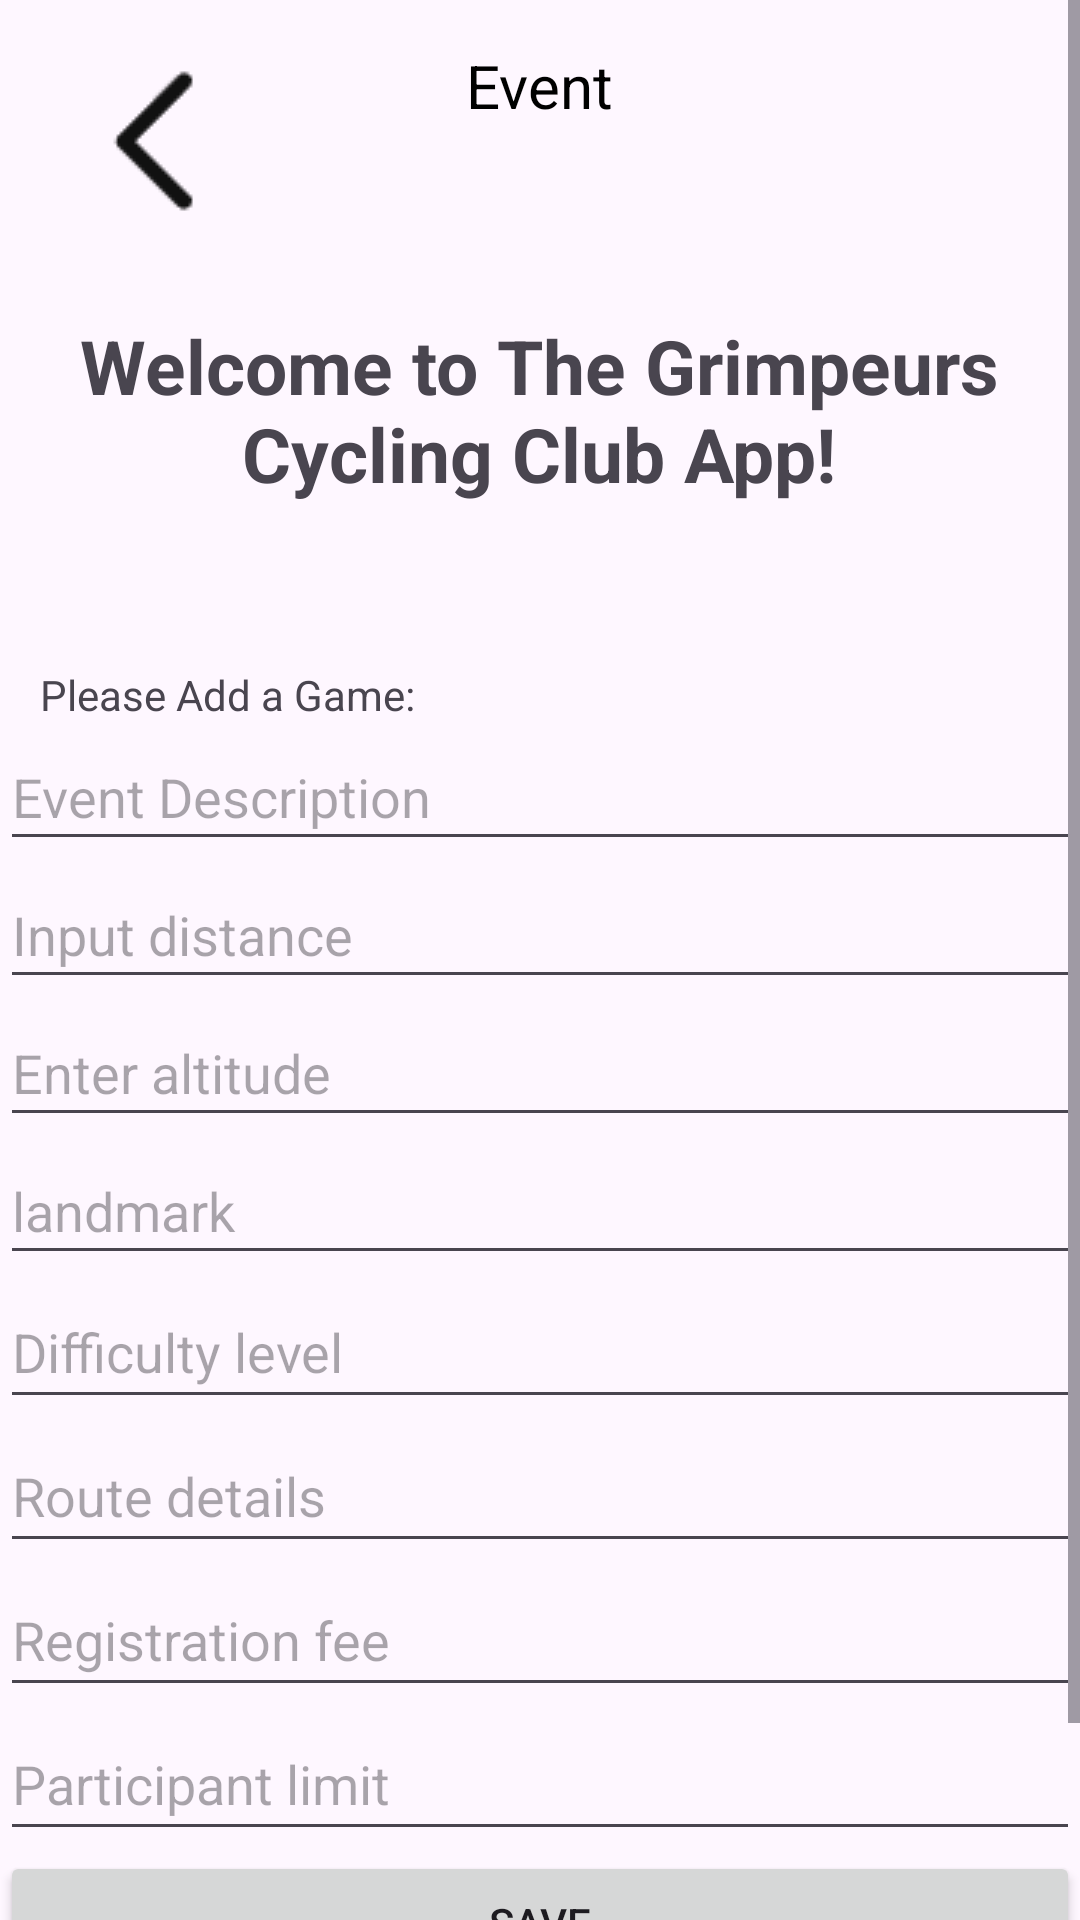

Here is an Android app screen rendered from its layout file. Give the layout XML and the strings, colors and styles it references.
<!-- AndroidManifest.xml: application theme Base.Theme.Project31 -->
<!-- res/layout/club_add_activity.xml -->
<?xml version="1.0" encoding="utf-8"?>
<ScrollView xmlns:android="http://schemas.android.com/apk/res/android"
    xmlns:app="http://schemas.android.com/apk/res-auto"
    xmlns:tools="http://schemas.android.com/tools"
    android:layout_width="match_parent"
    android:layout_height="match_parent"
    android:fillViewport="true">
    <LinearLayout
        android:layout_width="match_parent"
        android:layout_height="match_parent"
        android:orientation="vertical"
        android:gravity="center"
        tools:context=".MainActivity">

        <RelativeLayout
            android:layout_width="match_parent"
            android:layout_height="wrap_content">
            <ImageView
                android:paddingLeft="10dp"
                android:paddingRight="10dp"
                android:id="@+id/back"
                android:layout_alignTop="@id/tt"
                android:layout_width="wrap_content"
                android:layout_height="wrap_content"
                android:layout_marginLeft="10dp"
                android:src="@mipmap/back"/>


            <TextView
                android:layout_centerHorizontal="true"
                android:layout_marginTop="15dp"
                android:textSize="20sp"
                android:text="Event"
                android:textColor="#000"
                android:layout_width="wrap_content"
                android:layout_height="wrap_content"
                android:id="@+id/tt"/>

            <ImageView
                android:paddingLeft="10dp"
                android:paddingRight="10dp"
                android:id="@+id/setting"
                android:visibility="gone"
                android:layout_alignTop="@id/tt"
                android:layout_width="wrap_content"
                android:layout_height="wrap_content"
                android:layout_alignParentRight="true"
                android:src="@mipmap/setting"/>
        </RelativeLayout>
        <TextView
            android:id="@+id/welcomeBanner"
            android:layout_width="333dp"
            android:layout_height="115dp"
            android:layout_gravity="center"
            android:gravity="center"
            android:text="@string/welcome"
            android:textSize="25sp"
            android:textStyle="bold" />

        <TextView
            android:visibility="gone"
            android:id="@+id/textView"
            android:layout_width="wrap_content"
            android:layout_height="wrap_content"
            android:text="@string/loggedInAs" />

        <TextView
            android:visibility="gone"
            android:id="@+id/user_details"
            android:layout_width="wrap_content"
            android:layout_height="wrap_content"
            android:text="@string/loadingString" />

        <TextView
            android:visibility="gone"
            android:id="@+id/textView2"
            android:layout_width="wrap_content"
            android:layout_height="wrap_content"
            android:text="@string/roleIs" />

        <TextView
            android:visibility="gone"
            android:id="@+id/role"
            android:layout_width="wrap_content"
            android:layout_height="wrap_content"
            android:text="@string/loadingString" />

        <Space
            android:layout_width="match_parent"
            android:layout_height="28sp" />

        <TextView
            android:id="@+id/main_page"
            android:layout_width="333dp"
            android:layout_height="wrap_content"
            android:text="Please Add a Game:" />

        <EditText
            android:id="@+id/editTextDescription"
            android:layout_width="match_parent"
            android:layout_height="46dp"
            android:hint="Event Description" />

        <EditText
            android:id="@+id/editTextAge"
            android:layout_width="match_parent"
            android:layout_height="46dp"
            android:hint="Input distance" />

        <EditText
            android:id="@+id/editTextDistance"
            android:layout_width="match_parent"
            android:layout_height="46dp"
            android:hint="Enter altitude" />

        <EditText
            android:id="@+id/editTextLevel"
            android:layout_width="match_parent"
            android:layout_height="46dp"
            android:hint="landmark" />

        <EditText
            android:id="@+id/editTextSafety"
            android:layout_width="match_parent"
            android:layout_height="48dp"
            android:hint="Difficulty level" />

        <EditText
            android:id="@+id/editTextConditions"
            android:layout_width="match_parent"
            android:layout_height="48dp"
            android:hint="Route details" />

        <EditText
            android:id="@+id/editTextElevation"
            android:layout_width="match_parent"
            android:layout_height="48dp"
            android:hint="Registration fee" />

        <EditText
            android:inputType="number"
            android:id="@+id/editTextLength"
            android:layout_width="match_parent"
            android:layout_height="48dp"
            android:hint="Participant limit"
            android:isScrollContainer="false" />


        <Button
            android:visibility="visible"
            android:id="@+id/AddEvent"
            android:layout_width="match_parent"
            android:layout_height="wrap_content"
            android:text="Save" />

        <ListView
            android:visibility="gone"
            android:id="@+id/listViewEvents"
            android:layout_width="match_parent"
            android:layout_height="243dp"
            android:layout_below="@+id/textView"></ListView>

        <LinearLayout
            android:visibility="visible"
            android:layout_width="match_parent"
            android:layout_height="match_parent"
            android:orientation="horizontal">

            <Button
                android:visibility="gone"
                android:id="@+id/manageUserActivity"
                android:layout_width="190dp"
                android:layout_height="wrap_content"
                android:text="Users List" />

            <Button
                android:visibility="visible"
                android:id="@+id/logout"
                android:layout_width="match_parent"
                android:layout_height="wrap_content"
                android:text="@string/logout" />
        </LinearLayout>

    </LinearLayout>
</ScrollView>
<!-- resources referenced by this layout -->
<resources>
  <!-- mipmap back: png bitmap (mipmap-mdpi, 512 bytes) -->
  <!-- mipmap setting: png bitmap (mipmap-mdpi, 880 bytes) -->
  <string name="loadingString">Loading…</string>
  <string name="loggedInAs">You are logged in as:</string>
  <string name="logout">Logout</string>
  <string name="roleIs">Your Role is:</string>
  <string name="welcome">Welcome to The Grimpeurs Cycling Club App!</string>
  <style name="Base.Theme.Project31" parent="Theme.Material3.DayNight.NoActionBar">
          
          
      </style>
</resources>
